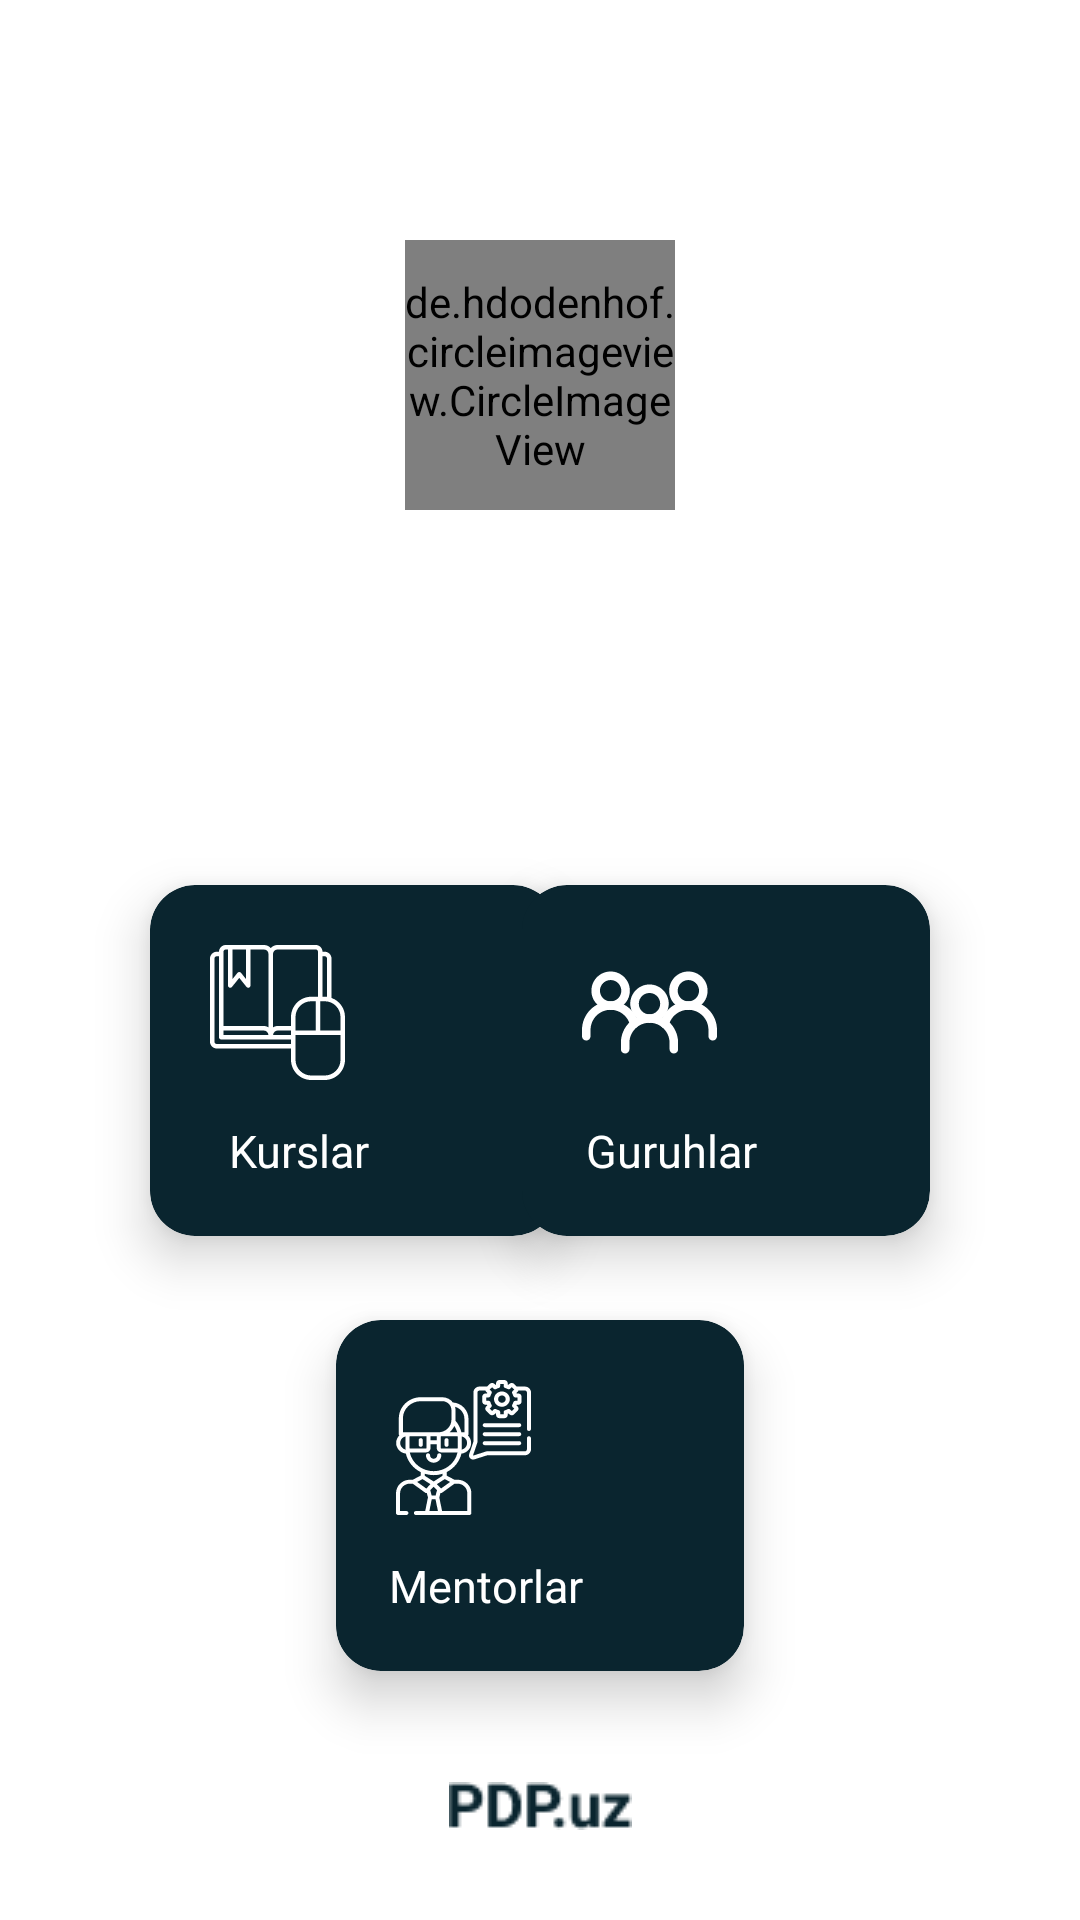

Write the Android layout XML for this screen, with the resource values it uses.
<!-- AndroidManifest.xml: application theme Theme.PdpAppInRoom -->
<!-- res/layout/fragment_home.xml -->
<?xml version="1.0" encoding="utf-8"?>
<androidx.constraintlayout.widget.ConstraintLayout xmlns:android="http://schemas.android.com/apk/res/android"
    xmlns:app="http://schemas.android.com/apk/res-auto"
    xmlns:tools="http://schemas.android.com/tools"
    android:layout_width="match_parent"
    android:layout_height="match_parent"
    tools:context=".HomeFragment">

    <ImageView
        android:layout_width="match_parent"
        android:layout_height="match_parent"
        android:scaleType="centerCrop"
        android:src="@drawable/pdp" />

    <androidx.cardview.widget.CardView
        android:id="@+id/course"
        android:layout_width="136dp"
        android:layout_height="117dp"
        android:layout_marginLeft="50dp"
        android:layout_marginTop="295dp"
        android:backgroundTint="#0A252F"
        android:elevation="10dp"
        app:cardCornerRadius="15dp"
        app:cardElevation="10dp"
        app:cardMaxElevation="10dp"
        app:layout_constraintLeft_toLeftOf="parent"
        app:layout_constraintTop_toTopOf="parent">

        <ImageView
            android:layout_width="wrap_content"
            android:layout_height="wrap_content"
            android:layout_marginLeft="20dp"
            android:layout_marginTop="20dp"
            android:src="@drawable/ic_vector__15_" />

        <TextView
            android:layout_width="wrap_content"
            android:layout_height="wrap_content"
            android:layout_gravity="center"
            android:layout_marginTop="30dp"
            android:layout_marginRight="18dp"
            android:text="Kurslar"
            android:textColor="@color/white"
            android:textSize="15dp" />

    </androidx.cardview.widget.CardView>

    <androidx.cardview.widget.CardView
        android:id="@+id/group"
        android:layout_width="136dp"
        android:layout_height="117dp"
        android:layout_marginTop="295dp"
        android:layout_marginRight="50dp"
        android:backgroundTint="#0A252F"
        android:elevation="10dp"
        app:cardCornerRadius="15dp"
        app:cardElevation="10dp"
        app:cardMaxElevation="10dp"
        app:layout_constraintRight_toRightOf="parent"
        app:layout_constraintTop_toTopOf="parent">

        <ImageView
            android:layout_width="wrap_content"
            android:layout_height="wrap_content"
            android:layout_marginLeft="20dp"
            android:layout_marginTop="20dp"
            android:src="@drawable/ic_people_1" />

        <TextView
            android:layout_width="wrap_content"
            android:layout_height="wrap_content"
            android:layout_gravity="center"
            android:layout_marginTop="30dp"
            android:layout_marginRight="18dp"
            android:text="Guruhlar"
            android:textColor="@color/white"
            android:textSize="15dp" />

    </androidx.cardview.widget.CardView>

    <androidx.cardview.widget.CardView
        android:id="@+id/mentor"
        android:layout_width="136dp"
        android:layout_height="117dp"
        android:layout_marginTop="440dp"
        android:backgroundTint="#0A252F"
        android:elevation="10dp"
        app:cardCornerRadius="15dp"
        app:cardElevation="10dp"
        app:cardMaxElevation="10dp"
        app:layout_constraintLeft_toLeftOf="parent"
        app:layout_constraintRight_toRightOf="parent"
        app:layout_constraintTop_toTopOf="parent">

        <ImageView
            android:layout_width="wrap_content"
            android:layout_height="wrap_content"
            android:layout_marginLeft="20dp"
            android:layout_marginTop="20dp"
            android:src="@drawable/ic_group" />


        <TextView
            android:layout_width="wrap_content"
            android:layout_height="wrap_content"
            android:layout_gravity="center"
            android:layout_marginTop="30dp"
            android:layout_marginRight="18dp"
            android:text="Mentorlar"
            android:textColor="@color/white"
            android:textSize="15dp" />

    </androidx.cardview.widget.CardView>

    <de.hdodenhof.circleimageview.CircleImageView
        android:layout_width="90dp"
        android:layout_height="90dp"
        android:layout_marginTop="80dp"
        android:src="@drawable/pdp_circle"
        app:layout_constraintLeft_toLeftOf="parent"
        app:layout_constraintRight_toRightOf="parent"
        app:layout_constraintTop_toTopOf="parent" />

    <ImageView
        android:layout_width="wrap_content"
        android:layout_height="wrap_content"
        android:layout_marginBottom="30dp"
        android:src="@drawable/pdptext"
        app:layout_constraintBottom_toBottomOf="parent"
        app:layout_constraintLeft_toLeftOf="parent"
        app:layout_constraintRight_toRightOf="parent" />


</androidx.constraintlayout.widget.ConstraintLayout>
<!-- resources referenced by this layout -->
<resources>
  <!-- drawable ic_group: vector/xml drawable (drawable, 10484 chars, omitted) -->
  <!-- drawable ic_people_1: vector/xml drawable (drawable, 3160 chars, omitted) -->
  <!-- drawable ic_vector__15_: vector/xml drawable (drawable, 2159 chars, omitted) -->
  <!-- drawable pdp_circle: png bitmap (drawable, 4515 bytes) -->
  <!-- drawable pdptext: png bitmap (drawable, 941 bytes) -->
  <style name="Theme.PdpAppInRoom" parent="Theme.MaterialComponents.DayNight.NoActionBar">
          
          <item name="colorPrimary">#051F29</item>
          <item name="colorPrimaryVariant">#051F29</item>
          <item name="colorOnPrimary">@color/white</item>
          
          <item name="colorSecondary">@color/teal_200</item>
          <item name="colorSecondaryVariant">@color/teal_700</item>
          <item name="colorOnSecondary">@color/black</item>
          
          <item name="android:statusBarColor" tools:targetApi="l">?attr/colorPrimaryVariant</item>
          
      </style>
  <!-- not gathered from this repository: default colours our renderer supplied (Android Studio template values) -->
  <color name="teal_200">#FF03DAC5</color>
  <color name="teal_700">#FF018786</color>
  <color name="black">#FF000000</color>
  <color name="white">#FFFFFFFF</color>
</resources>
